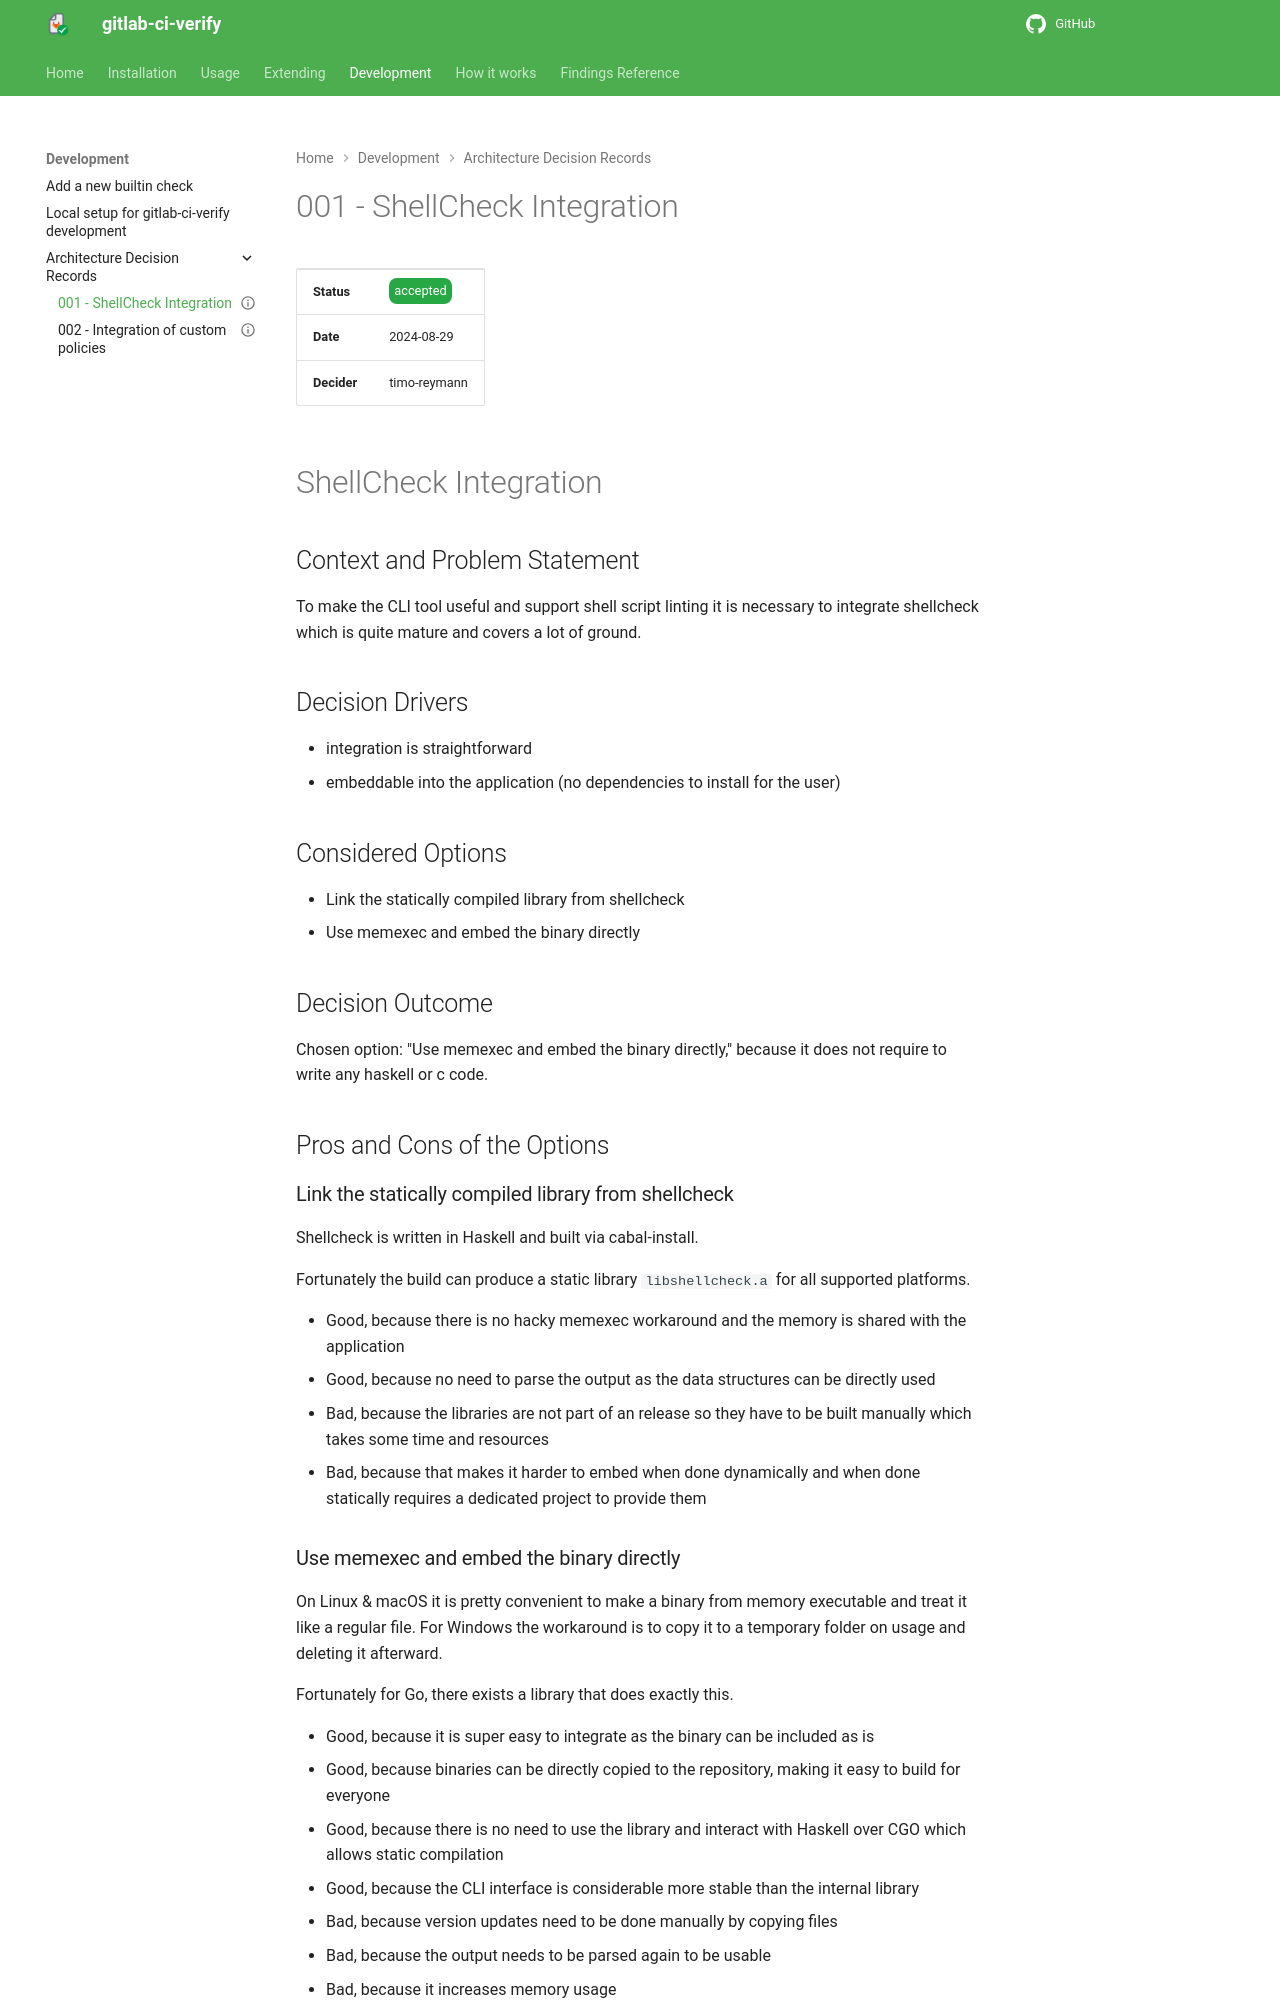

repository: timo-reymann/gitlab-ci-verify · page: adr/0001-Shellcheck-Integration.html · generator: mkdocs

---
id: 001
status: accepted
date: 2024-08-29
deciders:
  - timo-reymann
---
# ShellCheck Integration

## Context and Problem Statement

To make the CLI tool useful and support shell script linting it is necessary to integrate shellcheck which is quite
mature and covers a lot of ground.

## Decision Drivers <!-- optional -->

* integration is straightforward
* embeddable into the application (no dependencies to install for the user)

## Considered Options

* Link the statically compiled library from shellcheck
* Use memexec and embed the binary directly

## Decision Outcome

Chosen option: "Use memexec and embed the binary directly," because it does not require to write any haskell or c code.

## Pros and Cons of the Options <!-- optional -->

### Link the statically compiled library from shellcheck

Shellcheck is written in Haskell and built via cabal-install.

Fortunately the build can produce a static library `libshellcheck.a` for all supported platforms.

* Good, because there is no hacky memexec workaround and the memory is shared with the application
* Good, because no need to parse the output as the data structures can be directly used
* Bad, because the libraries are not part of an release so they have to be built manually which takes some time and
  resources
* Bad, because that makes it harder to embed when done dynamically and when done statically requires a dedicated project
  to provide them
